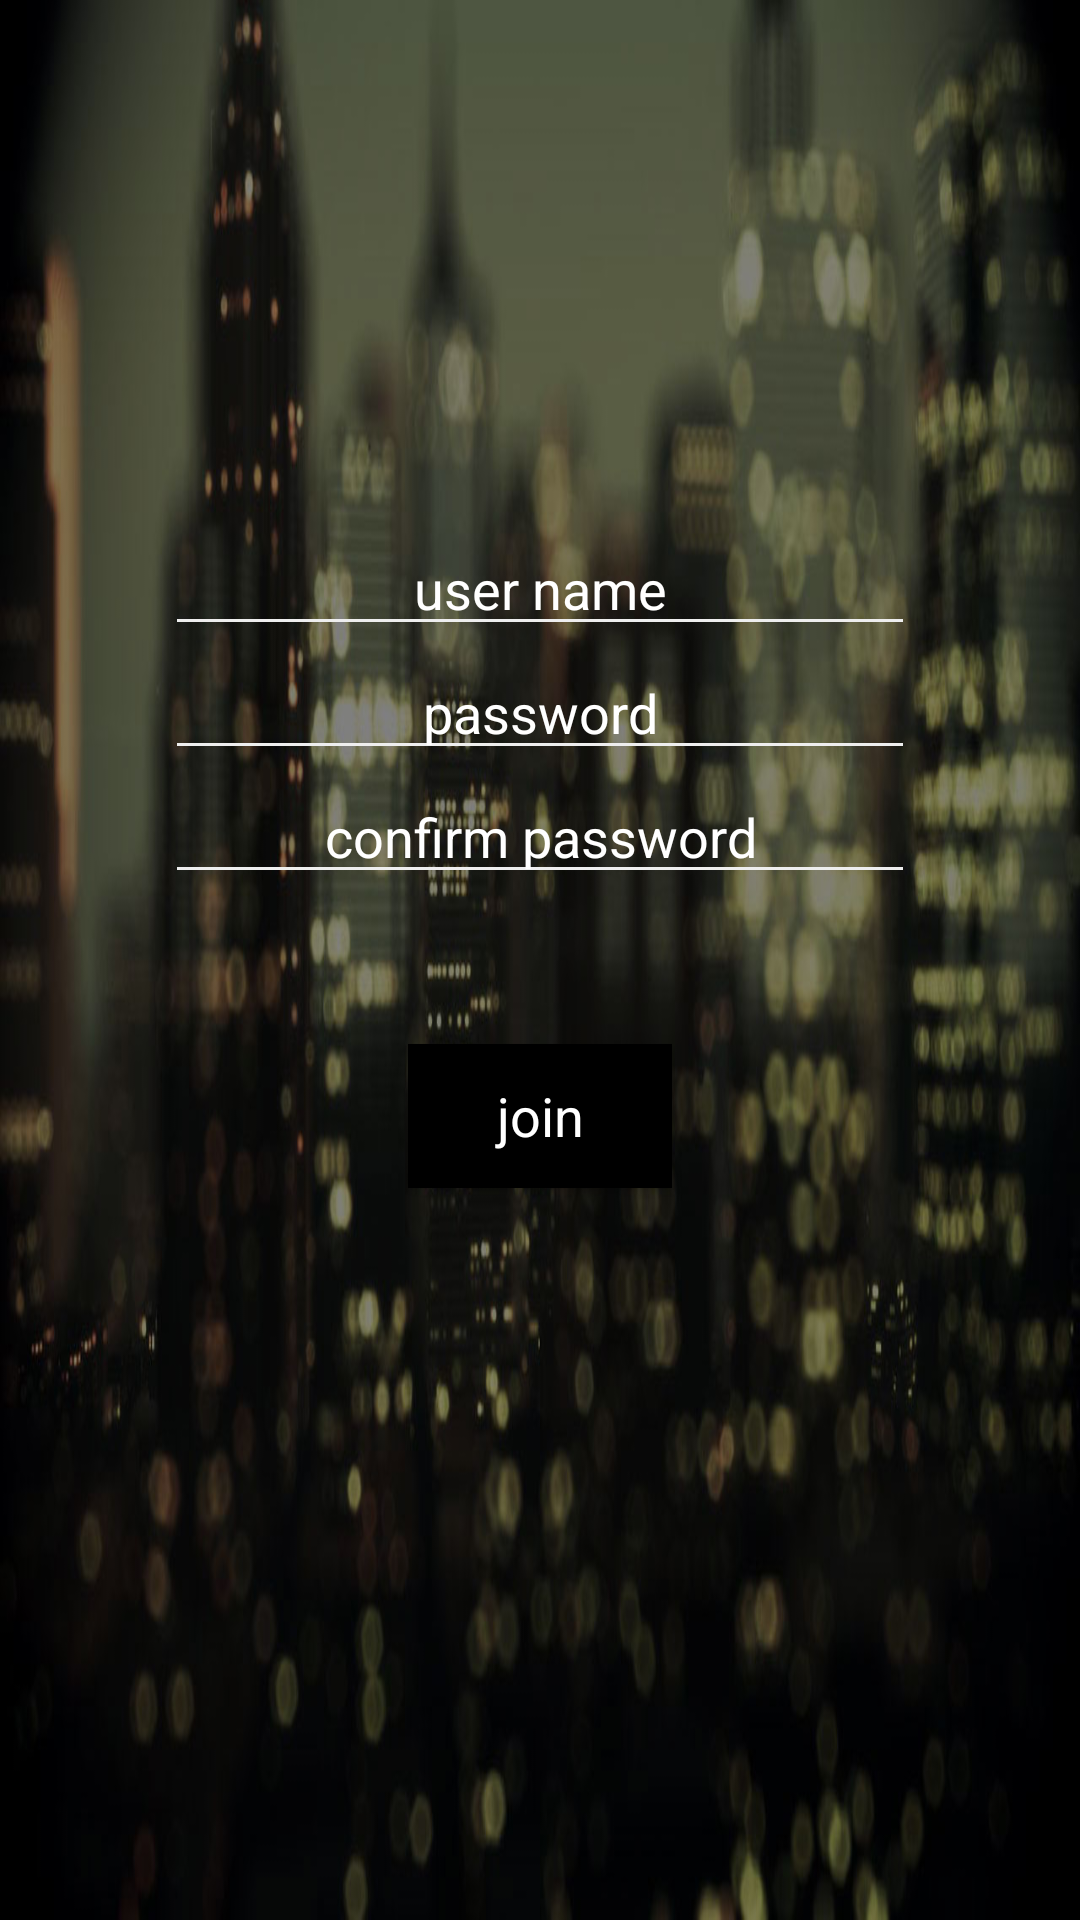

Write the Android layout XML for this screen, with the resource values it uses.
<!-- AndroidManifest.xml: application theme AppTheme -->
<!-- res/layout/sign_up.xml -->
<?xml version="1.0" encoding="utf-8"?>
<LinearLayout xmlns:android="http://schemas.android.com/apk/res/android"
    android:orientation="vertical" android:layout_width="match_parent"
    android:layout_height="match_parent"
    android:background="@drawable/citynight_720"
    android:paddingTop="24dp"
    android:paddingLeft="16dp"
    android:paddingRight="16dp"
    android:paddingBottom="16dp">

    <EditText
        android:layout_marginTop="150dp"
        android:layout_width="250dp"
        android:layout_gravity="center"
        android:layout_height="wrap_content"
        android:id="@+id/signupUserName"
        android:textColorHint="#fff"
        android:hint="user name"
        android:gravity="center"
        android:textColor="#fff"
        />

    <EditText
        android:layout_width="250dp"
        android:layout_height="wrap_content"
        android:layout_gravity="center"
        android:inputType="textPassword"
        android:ems="10"
        android:id="@+id/signupPassword"
        android:hint="password"
        android:textColorHint="#fff"
        android:gravity="center"
        android:textColor="#fff"
        />

    <EditText
        android:layout_width="250dp"
        android:layout_height="wrap_content"
        android:layout_gravity="center"
        android:inputType="textPassword"
        android:ems="10"
        android:id="@+id/signupConfirmPassword"
        android:hint="confirm password"
        android:textColorHint="#fff"
        android:gravity="center"
        android:textColor="#fff"
        />

    <Button
        android:layout_marginTop="50dp"
        android:layout_width="wrap_content"
        android:layout_height="wrap_content"
        android:text="@string/join"
        android:id="@+id/join"
        android:background="#000"
        android:textColor="#fff"
        android:layout_gravity="center"
        android:textSize="18dp"
        android:textAllCaps="false"
        android:fontFamily="sans-serif"/>

</LinearLayout>
<!-- resources referenced by this layout -->
<resources>
  <!-- drawable citynight_720: jpg bitmap (drawable, 82950 bytes) -->
  <string name="join">join</string>
  <style name="AppTheme" parent="Theme.AppCompat.Light.DarkActionBar">
          <item name="colorControlNormal">#eeeeee</item>
          <item name="colorControlActivated">#eeeeee</item>
          <item name="colorControlHighlight">#eeeeee</item>
      </style>
</resources>
